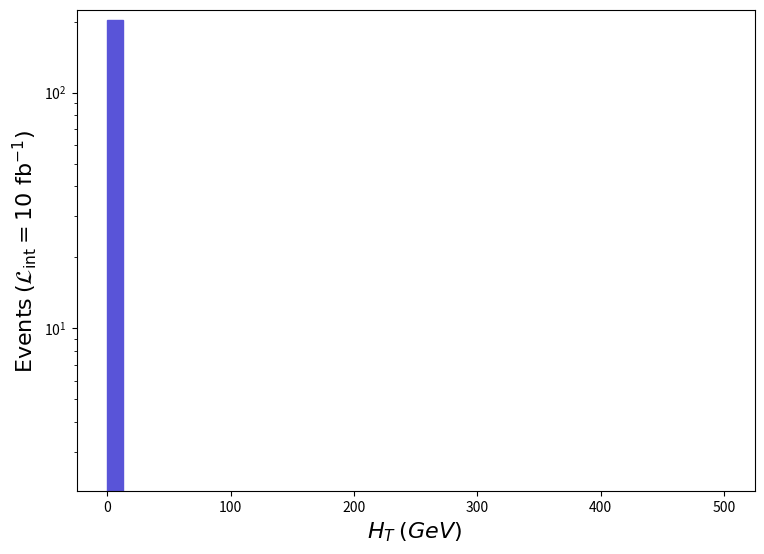

Here is the Python script that generated this plot: (Note: this script raises an exception after producing the figure.)
def selection_0():

    # Library import
    import numpy
    import matplotlib
    import matplotlib.pyplot   as plt
    import matplotlib.gridspec as gridspec

    # Library version
    matplotlib_version = matplotlib.__version__
    numpy_version      = numpy.__version__

    # Histo binning
    xBinning = numpy.linspace(0.0,500.0,41,endpoint=True)

    # Creating data sequence: middle of each bin
    xData = numpy.array([6.25,18.75,31.25,43.75,56.25,68.75,81.25,93.75,106.25,118.75,131.25,143.75,156.25,168.75,181.25,193.75,206.25,218.75,231.25,243.75,256.25,268.75,281.25,293.75,306.25,318.75,331.25,343.75,356.25,368.75,381.25,393.75,406.25,418.75,431.25,443.75,456.25,468.75,481.25,493.75])

    # Creating weights for histo: y1_THT_0
    y1_THT_0_weights = numpy.array([203.9853,0.0,0.0,0.0,0.0,0.0,0.0,0.0,0.0,0.0,0.0,0.0,0.0,0.0,0.0,0.0,0.0,0.0,0.0,0.0,0.0,0.0,0.0,0.0,0.0,0.0,0.0,0.0,0.0,0.0,0.0,0.0,0.0,0.0,0.0,0.0,0.0,0.0,0.0,0.0])

    # Creating a new Canvas
    fig   = plt.figure(figsize=(8.75,6.25),dpi=80)
    frame = gridspec.GridSpec(1,1)
    pad   = fig.add_subplot(frame[0])

    # Creating a new Stack
    pad.hist(x=xData, bins=xBinning, weights=y1_THT_0_weights,\
             label="$run\_01$", histtype="stepfilled", rwidth=1.0,\
             color="#5954d8", edgecolor="#5954d8", linewidth=1, linestyle="solid",\
             bottom=None, cumulative=False, density=False, align="mid", orientation="vertical")


    # Axis
    plt.rc('text',usetex=False)
    plt.xlabel(r"$H_{T}$ $(GeV)$ ",\
               fontsize=16,color="black")
    plt.ylabel(r"$\mathrm{Events}$ $(\mathcal{L}_{\mathrm{int}} = 10\ \mathrm{fb}^{-1})$ ",\
               fontsize=16,color="black")

    # Boundary of y-axis
    ymax=(y1_THT_0_weights).max()*1.1
    #ymin=0 # linear scale
    ymin=min([x for x in (y1_THT_0_weights) if x])/100. # log scale
    plt.gca().set_ylim(ymin,ymax)

    # Log/Linear scale for X-axis
    plt.gca().set_xscale("linear")
    #plt.gca().set_xscale("log",nonpositive="clip")

    # Log/Linear scale for Y-axis
    #plt.gca().set_yscale("linear")
    plt.gca().set_yscale("log",nonpositive="clip")

    # Saving the image
    plt.savefig('../../HTML/MadAnalysis5job_0/selection_0.png')

# Running!
if __name__ == '__main__':
    selection_0()
